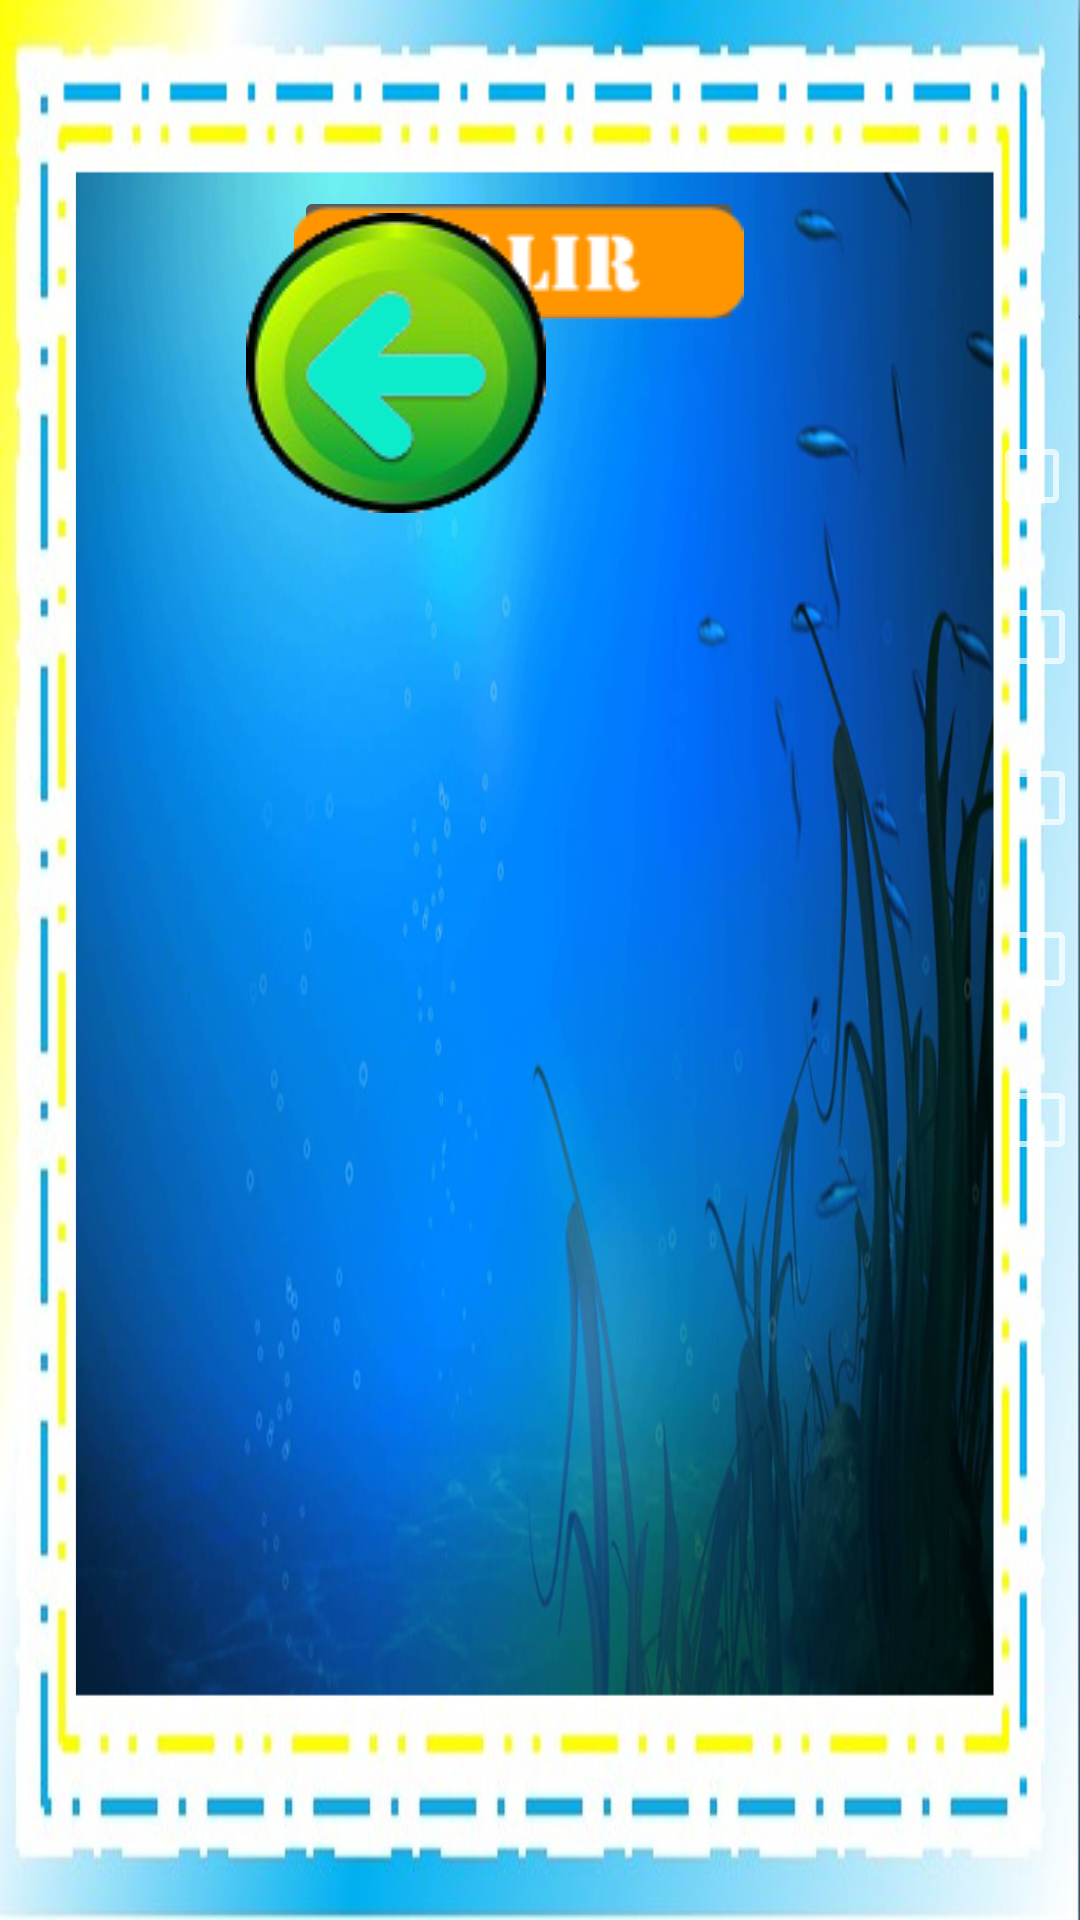

Write the Android layout XML for this screen, with the resource values it uses.
<!-- AndroidManifest.xml: application theme AppTheme -->
<!-- res/layout/activity_list_modules.xml -->
<?xml version="1.0" encoding="utf-8"?>
<android.support.constraint.ConstraintLayout xmlns:android="http://schemas.android.com/apk/res/android"
    xmlns:app="http://schemas.android.com/apk/res-auto"
    xmlns:tools="http://schemas.android.com/tools"
    android:layout_width="match_parent"
    android:layout_height="match_parent"
    tools:context="salacima.ec.edu.ups.est.salamultisensorial.presentation.ListModules"
    android:background="@drawable/lista_modulos"
    tools:layout_editor_absoluteY="25dp"
    tools:layout_editor_absoluteX="0dp">


    <ImageButton
        android:id="@+id/btnLogout"
        android:layout_width="150dp"
        android:layout_height="50dp"
        app:srcCompat="@drawable/btnsalir"
        tools:layout_constraintTop_creator="1"
        tools:layout_constraintRight_creator="1"
        android:layout_marginEnd="112dp"
        app:layout_constraintRight_toRightOf="parent"
        android:layout_marginTop="62dp"
        app:layout_constraintTop_toTopOf="parent" />

    <ImageButton
        android:id="@+id/btnListModuleBack"
        android:layout_width="wrap_content"
        android:layout_height="wrap_content"
        android:layout_weight="1"
        android:background="@android:color/transparent"
        app:srcCompat="@drawable/ico_back"
        tools:layout_constraintTop_creator="1"
        android:layout_marginStart="82dp"
        android:layout_marginTop="71dp"
        tools:layout_constraintLeft_creator="1"
        app:layout_constraintLeft_toLeftOf="parent"
        app:layout_constraintTop_toTopOf="parent" />



            <TextView
                android:id="@+id/lbSeleccion"
                android:layout_width="wrap_content"
                android:layout_height="wrap_content"
                android:text="Small Text"
                android:textAppearance="?android:attr/textAppearanceSmall"
                android:textSize="20dp"
                android:textColor="@color/negro"
                tools:layout_constraintTop_creator="1"
                android:layout_marginStart="359dp"
                android:layout_marginTop="88dp"
                tools:layout_constraintLeft_creator="1"
                app:layout_constraintLeft_toLeftOf="parent"
                app:layout_constraintTop_toTopOf="parent" />

            <CheckBox
                android:id="@+id/chbMod1"
                android:layout_width="wrap_content"
                android:layout_height="wrap_content"
                android:checked="false"
                android:text="@string/chb_mod1"
                android:textSize="@dimen/size_text_list_modules"
                android:textColor="@color/negro"
                tools:layout_constraintRight_creator="1"
                tools:layout_constraintBottom_creator="1"
                tools:layout_constraintLeft_creator="1"
                app:layout_constraintLeft_toLeftOf="@+id/chbMod2"
                android:layout_marginTop="20dp"
                app:layout_constraintTop_toBottomOf="@+id/chbMod2" />

            <CheckBox
                android:id="@+id/chbMod2"
                android:layout_width="wrap_content"
                android:layout_height="wrap_content"
                android:text="@string/chb_mod2"
                android:textSize="@dimen/size_text_list_modules"
                android:textColor="@color/negro"
                tools:layout_constraintBottom_creator="1"
                tools:layout_constraintLeft_creator="1"
                app:layout_constraintLeft_toLeftOf="@+id/chbMod5"
                android:layout_marginLeft="0dp"
                android:layout_marginTop="20dp"
                app:layout_constraintTop_toBottomOf="@+id/chbMod5" />

            <CheckBox
                android:id="@+id/chbMod3"
                android:layout_width="wrap_content"
                android:layout_height="wrap_content"
                android:text="@string/chb_mod3"
                android:textSize="@dimen/size_text_list_modules"
                android:textColor="@color/negro"
                tools:layout_constraintTop_creator="1"
                tools:layout_constraintRight_creator="1"
                android:layout_marginEnd="30dp"
                app:layout_constraintRight_toRightOf="@+id/lbSeleccion"
                android:layout_marginTop="27dp"
                app:layout_constraintTop_toBottomOf="@+id/lbSeleccion" />

            <CheckBox
                android:id="@+id/chbMod4"
                android:layout_width="wrap_content"
                android:layout_height="wrap_content"
                android:text="@string/chb_mod4"
                android:textSize="@dimen/size_text_list_modules"
                android:textColor="@color/negro"
                tools:layout_constraintTop_creator="1"
                android:layout_marginTop="20dp"
                app:layout_constraintTop_toBottomOf="@+id/chbMod3"
                tools:layout_constraintLeft_creator="1"
                app:layout_constraintLeft_toLeftOf="@+id/chbMod3"
                android:layout_marginLeft="2dp" />

            <CheckBox
                android:id="@+id/chbMod5"
                android:layout_width="wrap_content"
                android:layout_height="wrap_content"
                android:text="@string/chb_mod5"
                android:textSize="@dimen/size_text_list_modules"
                android:textColor="@color/negro"
                tools:layout_constraintTop_creator="1"
                android:layout_marginTop="20dp"
                app:layout_constraintTop_toBottomOf="@+id/chbMod4"
                tools:layout_constraintLeft_creator="1"
                app:layout_constraintLeft_toLeftOf="@+id/chbMod4"
                android:layout_marginLeft="0dp" />



        <ImageButton
            android:background="@drawable/ico_button_next"
            android:id="@+id/btnModuloSelected"
            android:layout_gravity="center"
            android:layout_width="wrap_content"
            android:layout_height="wrap_content"
            android:text="@string/seleccionN"
            android:textSize="20dp"
            tools:layout_constraintBottom_creator="1"
            app:layout_constraintBottom_toTopOf="@+id/chbMod2"
            android:layout_marginStart="75dp"
            tools:layout_constraintLeft_creator="1"
            app:layout_constraintLeft_toRightOf="@+id/chbMod2" />


</android.support.constraint.ConstraintLayout>
<!-- resources referenced by this layout -->
<resources>
  <color name="negro">#000000</color>
  <dimen name="size_text_list_modules">25dp</dimen>
  <!-- drawable btnsalir: png bitmap (drawable, 3320 bytes) -->
  <!-- drawable ico_back: png bitmap (drawable, 15189 bytes) -->
  <!-- drawable ico_button_next: png bitmap (drawable, 5106 bytes) -->
  <!-- drawable lista_modulos: png bitmap (drawable, 682005 bytes) -->
  <string name="chb_mod1">Tubo de brillo</string>
  <string name="chb_mod2">Escalera de luces</string>
  <string name="chb_mod3">Piano</string>
  <string name="chb_mod4">Pictogramas</string>
  <string name="chb_mod5">Dado</string>
  <string name="seleccionN">Selecionar</string>
  <style name="AppTheme" parent="Theme.AppCompat.NoActionBar">
          
          <item name="colorPrimary">@color/colorPrimary</item>
          <item name="colorPrimaryDark">@color/colorPrimaryDark</item>
          <item name="colorAccent">@color/colorAccent</item>
      </style>
  <color name="colorPrimary">#3F51B5</color>
  <color name="colorPrimaryDark">#303F9F</color>
  <color name="colorAccent">#FF4081</color>
</resources>
